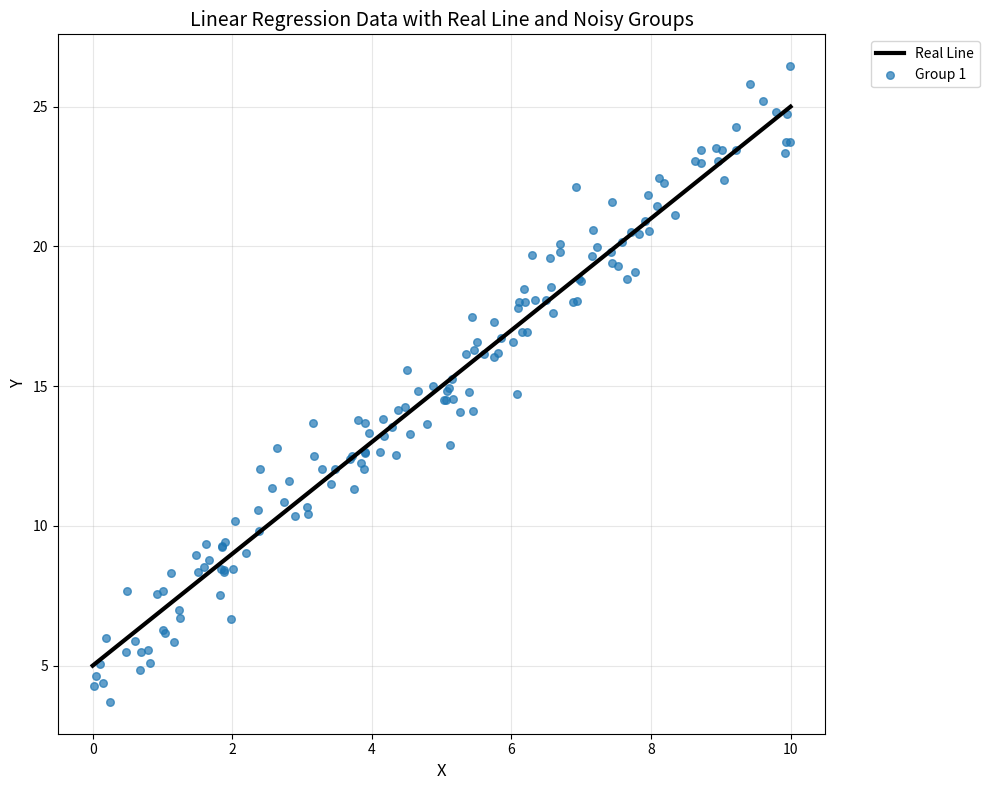

Write Python code to recreate this figure. (Note: this script raises an exception after producing the figure.)
import numpy as np
import matplotlib.pyplot as plt
import os

def generate_linear_plot(real_slope, real_constant, starting_x, ending_x, error_var, slopes, constants, no_of_points, file_name):
    """
    Generate a plot with a real line and multiple groups of noisy points.
    
    Parameters:
    - real_slope: float, slope of the real line
    - real_constant: float, y-intercept of the real line
    - starting_x: float, minimum x value for the range
    - ending_x: float, maximum x value for the range
    - error_var: float, variance for the normal noise added to points
    - slopes: list of floats, slopes for each group
    - constants: list of floats, y-intercepts for each group (same size as slopes)
    """
    
    # Validate input
    if len(slopes) != len(constants):
        raise ValueError("slopes and constants lists must have the same length")
    
    # Create figure and axis
    plt.figure(figsize=(10, 8))
    
    # Generate x values for the real line (smooth curve)
    x_real = np.linspace(starting_x, ending_x, 1000)
    y_real = real_slope * x_real + real_constant
    
    # Plot the real line (in front, with higher zorder)
    plt.plot(x_real, y_real, 'k-', linewidth=3, label='Real Line', zorder=10)
    
    # Generate and plot points for each group
    colors = plt.cm.tab10(np.linspace(0, 1, len(slopes)))  # Generate distinct colors
    
    for i, (slope, constant, number_of_points) in enumerate(zip(slopes, constants, no_of_points)):
        # Generate 50 random x values between starting_x and ending_x
        x_points = np.random.uniform(starting_x, ending_x, number_of_points)
        
        # Calculate y values using the group's line equation
        y_base = slope * x_points + constant
        
        # Add normal noise with variance error_var
        noise = np.random.normal(0, np.sqrt(error_var), number_of_points)
        y_points = y_base + noise
        
        # Plot the points for this group
        plt.scatter(x_points, y_points, color=colors[i], alpha=0.7, 
                   s=30, label=f'Group {i+1}', zorder=5)
    
    # Customize the plot
    plt.xlabel('X', fontsize=12)
    plt.ylabel('Y', fontsize=12)
    plt.title('Linear Regression Data with Real Line and Noisy Groups', fontsize=14)
    plt.legend(bbox_to_anchor=(1.05, 1), loc='upper left')
    plt.grid(True, alpha=0.3)
    plt.tight_layout()
    
    # Save the plot
    file_path = os.path.join("dataset_visualizations", f"{file_name}.png")
    plt.savefig(file_path)
    plt.close()

# Example usage
if __name__ == "__main__":
    # Example parameters
    real_slope = 2.0
    real_constant = 5.0
    starting_x = 0.0
    ending_x = 10.0
    
    # homo_low_dev
    generate_linear_plot(real_slope, real_constant, starting_x, ending_x, 
                        1, [2.0], [5.0], [150],
                        "homo_low_dev")
    
    # homo_high_dev
    generate_linear_plot(real_slope, real_constant, starting_x, ending_x, 
                        5, [2.0], [5.0], [150],
                        "homo_high_dev")
    
    # semi_homo_low_dev
    generate_linear_plot(real_slope, real_constant, starting_x, ending_x, 
                        1, [2.0, 2.0, 3.0, 2.0, 1.0], [5.0, 6.0, 5.0, 4.0, 5.0], [30, 30, 30, 30, 30],
                        "semi_homo_low_dev")
    
    # semi_homo_high_dev
    generate_linear_plot(real_slope, real_constant, starting_x, ending_x, 
                        5, [2.0, 2.0, 3.0, 2.0, 1.0], [5.0, 6.0, 5.0, 4.0, 5.0], [30, 30, 30, 30, 30],
                        "semi_homo_high_dev")
    
    # hetero_low_dev
    generate_linear_plot(real_slope, real_constant, starting_x, ending_x, 
                        1, [2.0, 2.0, 4.0], [5.0, 7.0, 5.0], [50, 50, 50],
                        "hetero_low_dev")
    
    # hetero_high_dev
    generate_linear_plot(real_slope, real_constant, starting_x, ending_x, 
                        5, [2.0, 2.0, 4.0], [5.0, 7.0, 5.0], [50, 50, 50],
                        "hetero_high_dev")